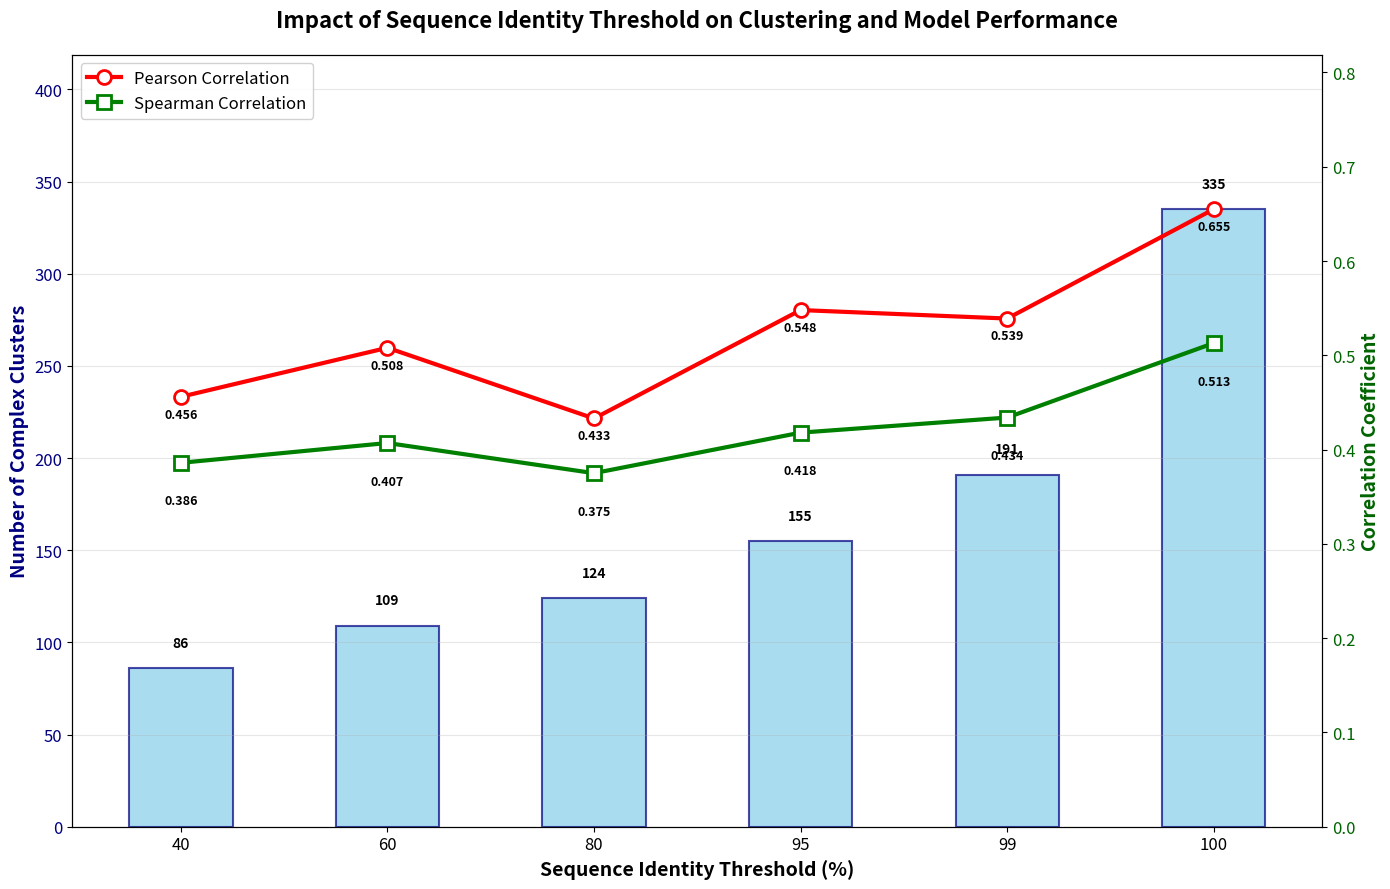

Generate this figure with matplotlib:
#!/usr/bin/env python3
"""
Script to plot cluster analysis results showing the relationship between
sequence identity threshold, number of clusters, and model performance metrics.
"""

import matplotlib.pyplot as plt
import numpy as np
import pandas as pd

def create_cluster_analysis_plot():
    """Create a dual-axis plot showing clusters vs performance metrics"""
    
    # Data
    thresholds = [40, 60, 80, 95, 99, 100]  # Sequence identity thresholds (%)
    num_clusters = [86, 109, 124, 155, 191, 335]  # Number of complex clusters (last value to be calculated)
    pcc_values = [0.456, 0.508, 0.433, 0.548, 0.539, 0.655]  # Pearson correlation coefficients
    spearman_values = [0.386, 0.407, 0.375, 0.418, 0.434, 0.513]  # Spearman correlation coefficients
    
    # Debug: Print all data
    print("DEBUG: All data points:")
    for i, (t, c, p, s) in enumerate(zip(thresholds, num_clusters, pcc_values, spearman_values)):
        print(f"  {i}: Threshold={t}%, Clusters={c}, PCC={p:.3f}, Spearman={s:.3f}")
    
    # Filter out None values for plotting
    valid_indices = [i for i, x in enumerate(num_clusters) if x is not None]
    thresholds_plot = [thresholds[i] for i in valid_indices]
    clusters_plot = [num_clusters[i] for i in valid_indices]
    pcc_plot = [pcc_values[i] for i in valid_indices]
    spearman_plot = [spearman_values[i] for i in valid_indices]
    
    # Debug: Print filtered data
    print(f"\nDEBUG: Valid indices: {valid_indices}")
    print("DEBUG: Filtered data:")
    for i, (t, c, p, s) in enumerate(zip(thresholds_plot, clusters_plot, pcc_plot, spearman_plot)):
        print(f"  {i}: Threshold={t}%, Clusters={c}, PCC={p:.3f}, Spearman={s:.3f}")
    
    # Use regularly spaced x positions for better visualization
    x_positions = list(range(1, len(thresholds_plot) + 1))
    print(f"DEBUG: X positions: {x_positions}")
    
    # Create figure and axis
    fig, ax1 = plt.subplots(figsize=(14, 9))  # Increased figure size
    
    # Create secondary y-axis
    ax2 = ax1.twinx()
    
    # Plot bars for number of clusters (left y-axis)
    bars = ax1.bar(x_positions, clusters_plot, alpha=0.7, color='skyblue', 
                   edgecolor='navy', linewidth=1.5, width=0.5)  # Reduced bar width
    
    # Add value labels on bars with offset to avoid overlap
    for i, (bar, value) in enumerate(zip(bars, clusters_plot)):
        height = bar.get_height()
        # Use normal height for all cluster count labels
        y_offset = 10
        ax1.text(bar.get_x() + bar.get_width()/2., height + y_offset,
                f'{value}', ha='center', va='bottom', fontweight='bold', fontsize=10)
    
    # Plot lines for correlation metrics (right y-axis)
    line1 = ax2.plot(x_positions, pcc_plot, 'o-', color='red', linewidth=3, 
                     markersize=10, label='Pearson Correlation', markerfacecolor='white', markeredgewidth=2)
    line2 = ax2.plot(x_positions, spearman_plot, 's-', color='green', linewidth=3, 
                     markersize=10, label='Spearman Correlation', markerfacecolor='white', markeredgewidth=2)
    
    # Add value labels on correlation lines with better positioning
    for i, (pcc, spearman) in enumerate(zip(pcc_plot, spearman_plot)):
        # Position PCC labels below the line to avoid overlap with cluster counts
        ax2.annotate(f'{pcc:.3f}', (x_positions[i], pcc), 
                    textcoords="offset points", xytext=(0,-15), ha='center', fontsize=9, fontweight='bold')
        # Position Spearman labels further below the line
        ax2.annotate(f'{spearman:.3f}', (x_positions[i], spearman), 
                    textcoords="offset points", xytext=(0,-30), ha='center', fontsize=9, fontweight='bold')
    
    # Customize the plot
    ax1.set_xlabel('Sequence Identity Threshold (%)', fontsize=14, fontweight='bold')
    ax1.set_ylabel('Number of Complex Clusters', fontsize=14, fontweight='bold', color='navy')
    ax2.set_ylabel('Correlation Coefficient', fontsize=14, fontweight='bold', color='darkgreen')
    
    # Set x-axis ticks and labels
    ax1.set_xticks(x_positions)
    ax1.set_xticklabels(thresholds_plot, fontsize=12)
    
    # Set title
    plt.title('Impact of Sequence Identity Threshold on Clustering and Model Performance', 
              fontsize=16, fontweight='bold', pad=20)
    
    # Customize axes
    ax1.tick_params(axis='y', labelcolor='navy', labelsize=12)
    ax2.tick_params(axis='y', labelcolor='darkgreen', labelsize=12)
    ax1.tick_params(axis='x', labelsize=12)
    
    # Set grid
    ax1.grid(True, alpha=0.3, axis='y')
    
    # Set y-axis limits with more space to separate overlapping values
    ax1.set_ylim(0, max(clusters_plot) * 1.25)  # Increased upper limit for clusters
    ax2.set_ylim(0, max(max(pcc_plot), max(spearman_plot)) * 1.25)  # Increased upper limit for correlations
    
    # Add legend
    lines = line1 + line2
    labels = [l.get_label() for l in lines]
    ax2.legend(lines, labels, loc='upper left', fontsize=12, framealpha=0.9)
    
    # Adjust layout
    plt.tight_layout()
    
    # Save the plot
    plt.savefig('cluster_analysis_plot.png', dpi=300, bbox_inches='tight')
    plt.savefig('cluster_analysis_plot.pdf', bbox_inches='tight')
    
    print("Plots saved as 'cluster_analysis_plot.png' and 'cluster_analysis_plot.pdf'")
    
    # Show the plot
    plt.show()
    
    # Print summary statistics
    print("\n" + "="*60)
    print("CLUSTER ANALYSIS SUMMARY")
    print("="*60)
    print(f"{'Threshold (%)':<15} {'Clusters':<10} {'PCC':<10} {'Spearman':<10}")
    print("-" * 60)
    for i in valid_indices:
        print(f"{thresholds[i]:<15} {num_clusters[i]:<10} {pcc_values[i]:<10.3f} {spearman_values[i]:<10.3f}")
    
    # Find best performing threshold
    best_pcc_idx = np.argmax(pcc_plot)
    best_spearman_idx = np.argmax(spearman_plot)
    
    print("\n" + "="*60)
    print("BEST PERFORMANCE ANALYSIS")
    print("="*60)
    print(f"Best Pearson Correlation: {pcc_plot[best_pcc_idx]:.3f} at {thresholds_plot[best_pcc_idx]}% threshold")
    print(f"Best Spearman Correlation: {spearman_plot[best_spearman_idx]:.3f} at {thresholds_plot[best_spearman_idx]}% threshold")
    print(f"Number of clusters at best PCC: {clusters_plot[best_pcc_idx]}")
    print(f"Number of clusters at best Spearman: {clusters_plot[best_spearman_idx]}")


def create_additional_analysis():
    """Create additional analysis plots if needed"""
    
    # Data
    thresholds = [40, 60, 80, 95, 99, 100]
    num_clusters = [86, 109, 124, 155, 191, 404]  # Updated cluster counts
    pcc_values = [0.442, 0.508, 0.433, 0.548, 0.539, 0.655]
    spearman_values = [0.358, 0.407, 0.375, 0.418, 0.434, 0.513]
    
    # Filter valid data
    valid_data = [(t, c, p, s) for t, c, p, s in zip(thresholds, num_clusters, pcc_values, spearman_values) if c is not None]
    thresholds_valid, clusters_valid, pcc_valid, spearman_valid = zip(*valid_data)
    
    # Use regularly spaced x positions
    x_positions = list(range(1, len(thresholds_valid) + 1))
    
    # Create subplots
    fig, ((ax1, ax2), (ax3, ax4)) = plt.subplots(2, 2, figsize=(15, 12))
    
    # Plot 1: Clusters vs Threshold
    ax1.bar(x_positions, clusters_valid, color='lightblue', edgecolor='navy')
    ax1.set_xlabel('Sequence Identity Threshold (%)')
    ax1.set_ylabel('Number of Complex Clusters')
    ax1.set_title('Number of Clusters vs Threshold')
    ax1.set_xticks(x_positions)
    ax1.set_xticklabels(thresholds_valid)
    ax1.grid(True, alpha=0.3)
    
    # Plot 2: PCC vs Threshold
    ax2.plot(x_positions, pcc_valid, 'ro-', linewidth=2, markersize=8)
    ax2.set_xlabel('Sequence Identity Threshold (%)')
    ax2.set_ylabel('Pearson Correlation Coefficient')
    ax2.set_title('Pearson Correlation vs Threshold')
    ax2.set_xticks(x_positions)
    ax2.set_xticklabels(thresholds_valid)
    ax2.grid(True, alpha=0.3)
    
    # Plot 3: Spearman vs Threshold
    ax3.plot(x_positions, spearman_valid, 'go-', linewidth=2, markersize=8)
    ax3.set_xlabel('Sequence Identity Threshold (%)')
    ax3.set_ylabel('Spearman Correlation Coefficient')
    ax3.set_title('Spearman Correlation vs Threshold')
    ax3.set_xticks(x_positions)
    ax3.set_xticklabels(thresholds_valid)
    ax3.grid(True, alpha=0.3)
    
    # Plot 4: PCC vs Number of Clusters
    ax4.scatter(clusters_valid, pcc_valid, c='red', s=100, alpha=0.7, label='Pearson')
    ax4.scatter(clusters_valid, spearman_valid, c='green', s=100, alpha=0.7, label='Spearman')
    ax4.set_xlabel('Number of Complex Clusters')
    ax4.set_ylabel('Correlation Coefficient')
    ax4.set_title('Correlation vs Number of Clusters')
    ax4.legend()
    ax4.grid(True, alpha=0.3)
    
    plt.tight_layout()
    plt.savefig('cluster_analysis_detailed.png', dpi=300, bbox_inches='tight')
    plt.show()


if __name__ == "__main__":
    # Create the main plot
    create_cluster_analysis_plot()
    
    # Uncomment the line below to create additional analysis plots
    # create_additional_analysis() 